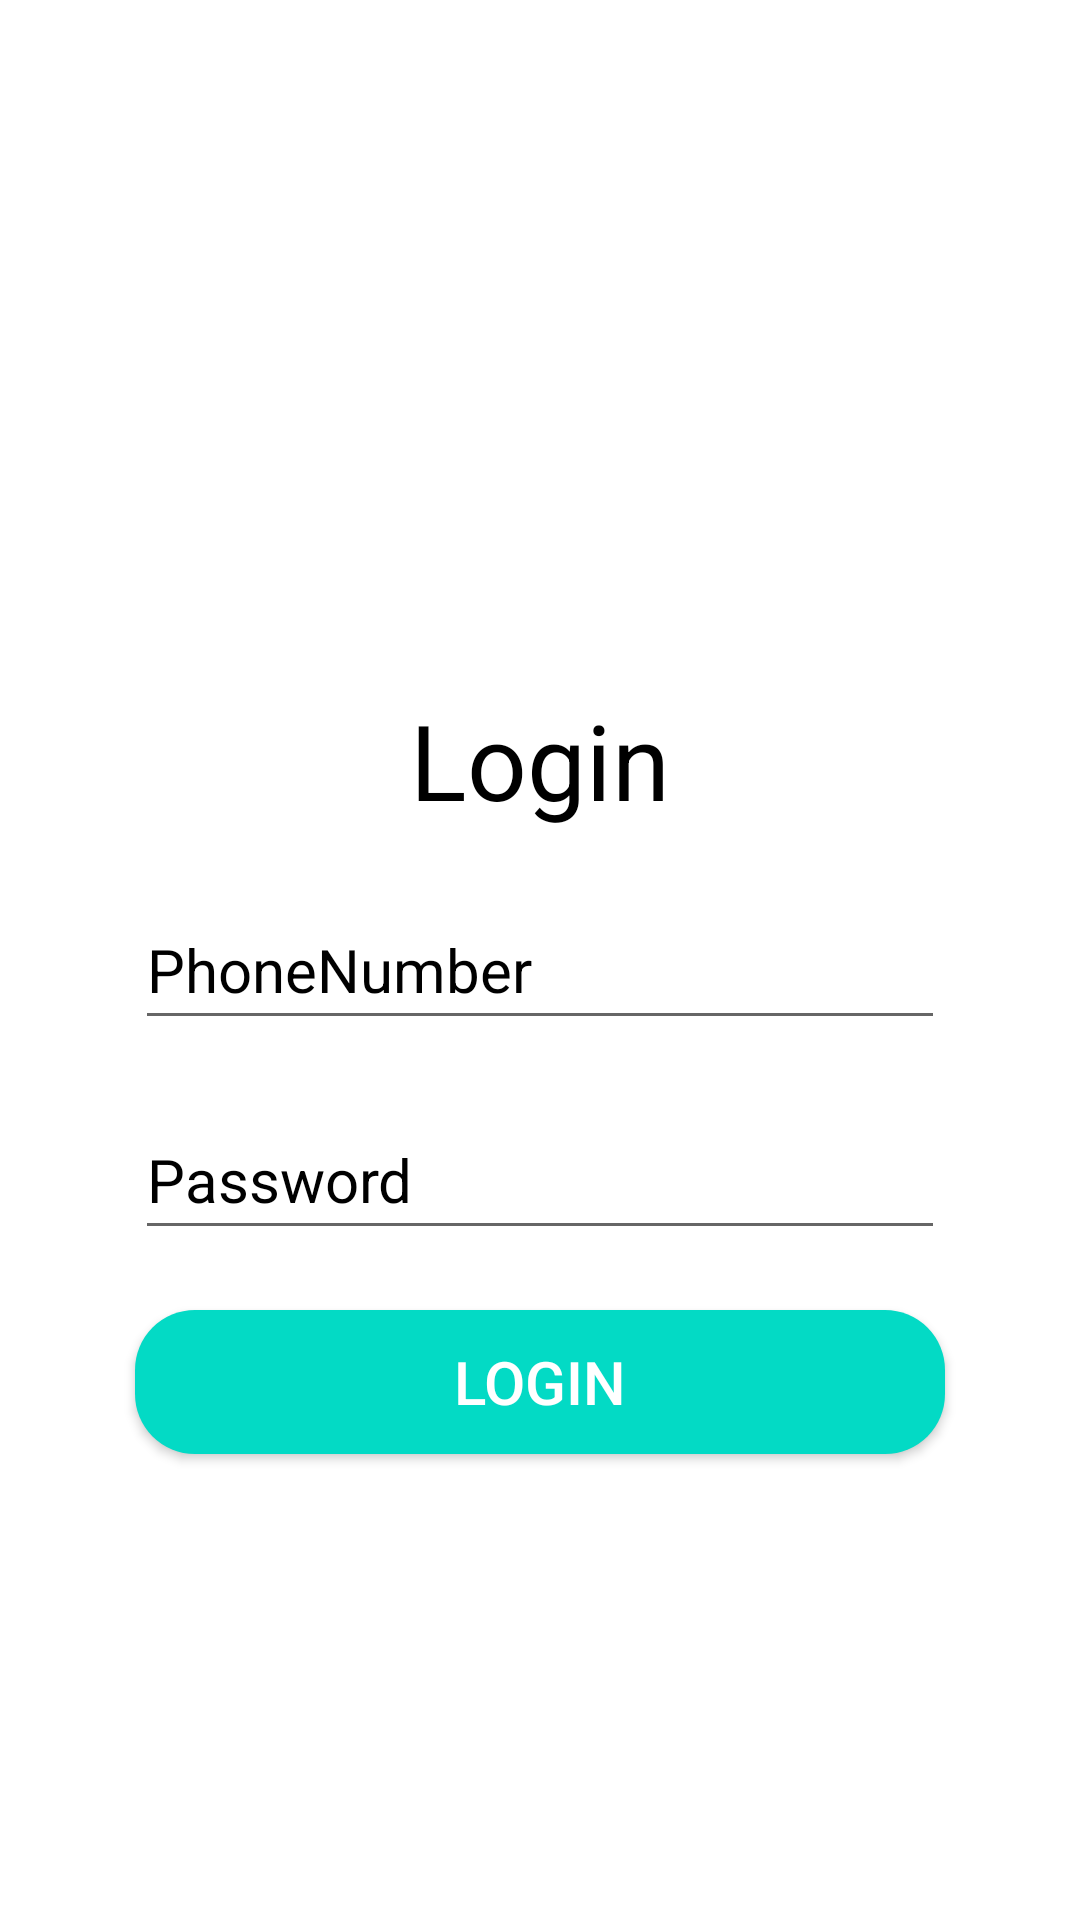

Produce the Android XML layout that renders to this screen, including the resource entries it uses.
<!-- AndroidManifest.xml: application theme Theme.ElectricMotorAutomationApp -->
<!-- res/layout/activity_login.xml -->
<?xml version="1.0" encoding="utf-8"?>
<layout>
    <androidx.constraintlayout.widget.ConstraintLayout xmlns:android="http://schemas.android.com/apk/res/android"
        xmlns:app="http://schemas.android.com/apk/res-auto"
        xmlns:tools="http://schemas.android.com/tools"
        android:layout_width="match_parent"
        android:layout_height="match_parent"
        tools:context=".view.LoginActivity">

        <ImageView
            android:id="@+id/image_view"
            android:layout_width="match_parent"
            android:layout_height="200dp"
            app:layout_constraintTop_toTopOf="parent"
            app:layout_constraintEnd_toEndOf="parent"
            app:layout_constraintStart_toStartOf="parent" />

        <TextView
            android:id="@+id/text_login"
            android:text="@string/Login"
            android:layout_width="wrap_content"
            android:layout_height="wrap_content"
            app:layout_constraintTop_toBottomOf="@+id/image_view"
            app:layout_constraintEnd_toEndOf="parent"
            app:layout_constraintStart_toStartOf="parent"
            android:textColor="@android:color/black"
            android:textSize="35sp"
            android:layout_marginTop="30dp" />


        <EditText
            android:id="@+id/edittext_phoneNumber"
            android:layout_width="@dimen/button_width"
            android:layout_height="@dimen/text_height"
            android:textColor="@color/black"
            android:hint="@string/PhoneNumber"
            app:layout_constraintTop_toBottomOf="@+id/text_login"
            app:layout_constraintEnd_toEndOf="parent"
            app:layout_constraintStart_toStartOf="parent"
            android:textSize="20sp"
            android:textColorHint="@color/black"
            android:layout_marginTop="20dp" />

        <EditText
            android:id="@+id/edittext_password"
            android:layout_width="@dimen/button_width"
            android:layout_height="@dimen/text_height"
            android:textColor="@color/black"
            android:textColorHint="@color/black"
            app:layout_constraintTop_toBottomOf="@+id/edittext_phoneNumber"
            app:layout_constraintEnd_toEndOf="parent"
            app:layout_constraintStart_toStartOf="parent"
            android:textSize="20sp"
            android:hint="@string/Password"
            android:layout_marginTop="20dp" />

        <Button
            android:id="@+id/button_login"
            android:text="@string/Login"
            android:layout_width="@dimen/button_width"
            android:layout_height="wrap_content"
            app:layout_constraintTop_toBottomOf="@+id/edittext_password"
            app:layout_constraintEnd_toEndOf="parent"
            app:layout_constraintStart_toStartOf="parent"
            android:textColor="@android:color/white"
            android:textSize="20sp"
            android:background="@drawable/button_background"
            android:textColorHint="@color/white"
            android:layout_marginTop="20dp" />

        <ProgressBar
            android:id="@+id/progressbar_circular"
            android:layout_width="30dp"
            android:layout_height="30dp"
            android:visibility="gone"
            app:layout_constraintTop_toTopOf="parent"
            app:layout_constraintBottom_toBottomOf="parent"
            app:layout_constraintEnd_toEndOf="parent"
            app:layout_constraintStart_toStartOf="parent" />






    </androidx.constraintlayout.widget.ConstraintLayout>
</layout>
<!-- resources referenced by this layout -->
<resources>
  <dimen name="button_width">270dp</dimen>
  <dimen name="text_height">50dp</dimen>
  <!-- drawable button_background (drawable) -->
  <?xml version="1.0" encoding="utf-8"?>
  <selector xmlns:android="http://schemas.android.com/apk/res/android">
  
      <item>
          <shape android:shape="rectangle">
              <corners android:radius="20dp"></corners>
              <solid android:color="@color/teal_200"></solid>
  
          </shape>
  
      </item>
  
  </selector>
  <string name="Login">Login</string>
  <string name="Password">Password</string>
  <string name="PhoneNumber">PhoneNumber</string>
  <style name="Theme.ElectricMotorAutomationApp" parent="Theme.MaterialComponents.DayNight.DarkActionBar">
          
          <item name="colorPrimary">@color/purple_500</item>
          <item name="colorPrimaryVariant">@color/purple_700</item>
          <item name="colorOnPrimary">@color/white</item>
          
          <item name="colorSecondary">@color/teal_200</item>
          <item name="colorSecondaryVariant">@color/teal_700</item>
          <item name="colorOnSecondary">@color/black</item>
          
          <item name="android:statusBarColor" tools:targetApi="l">?attr/colorPrimaryVariant</item>
          
      </style>
  <!-- not gathered from this repository: default colours our renderer supplied (Android Studio template values) -->
  <color name="purple_500">#FF6200EE</color>
  <color name="purple_700">#FF3700B3</color>
  <color name="teal_200">#FF03DAC5</color>
  <color name="teal_700">#FF018786</color>
  <color name="black">#FF000000</color>
  <color name="white">#FFFFFFFF</color>
</resources>
